Dataset: CRC_NEW_DATASET (GitHub, Aditya1Jhaveri/Colorectal-Cancer-Tissue-Classification). Classes: ADI nlm, BACK nlm, DEB nlm, LYM nlm, MUC nlm, MUS nlm, NORM nlm, STR nlm, TUM nlm.

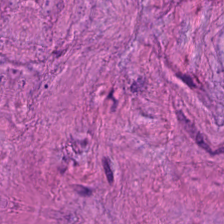
Label: STR nlm

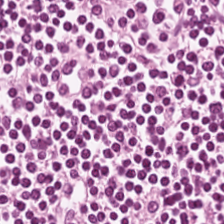
Label: LYM nlm

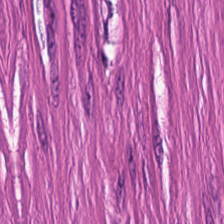
Label: MUS nlm

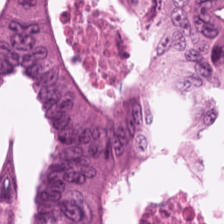
Label: TUM nlm

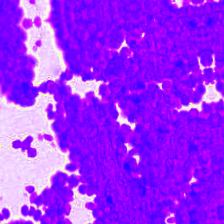
Label: DEB nlm

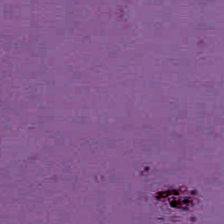
Label: BACK nlm
